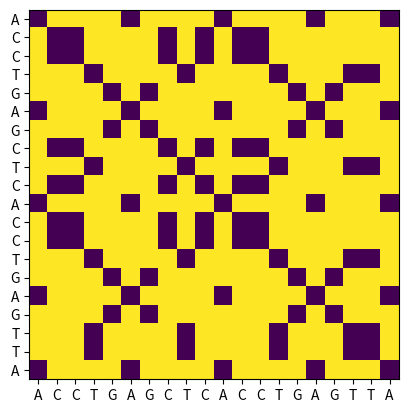

Source code (Python):
#!usr/bin/env python

import numpy
import matplotlib.pyplot as plt


def delta(x, y):
    return 0 if x == y else 1


def matrix(seq1, seq2, i, j, k):
    return sum(delta(x, y) for x, y in zip(seq1[i:i+k], seq2[j:j+k]))


def make_matrix(seq1, seq2, k):
    n = len(seq1)
    m = len(seq2)
    return [[matrix(seq1, 
                    seq2, 
                    i, 
                    j, 
                    k) for j in range(m - k + 1)] for i in range(n -k + 1)]


seqx = "ACCTGAGCTCACCTGAGTTA"
seqy = "ACCTGAGCTCACCTGAGTTA"


dotplot = plt.imshow(numpy.array(make_matrix(seqx, seqy, 1)))

xt = plt.xticks(numpy.arange(len(list(seqx))),list(seqx))
yt = plt.yticks(numpy.arange(len(list(seqx))),list(seqx))
plt.show()
